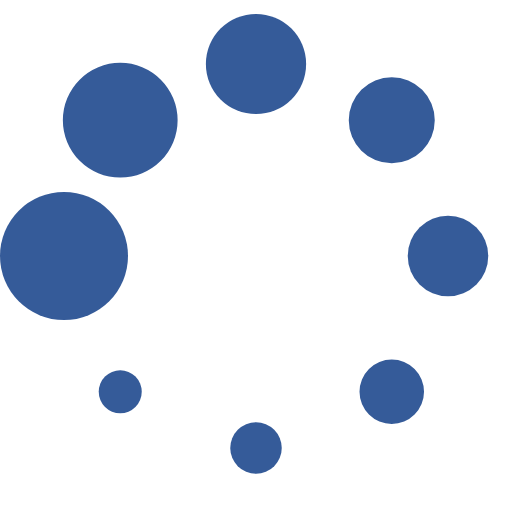
t = 0.00 s
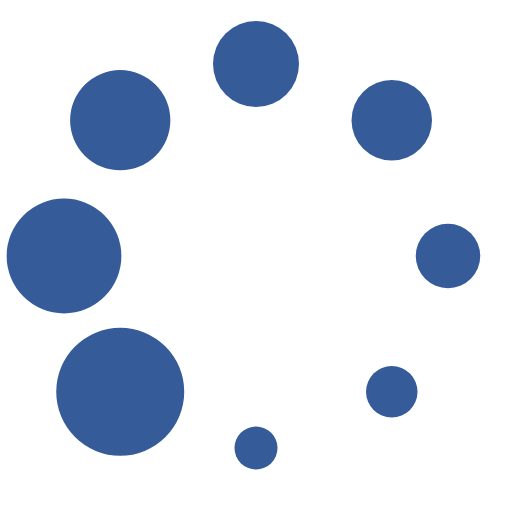
t = 0.09 s
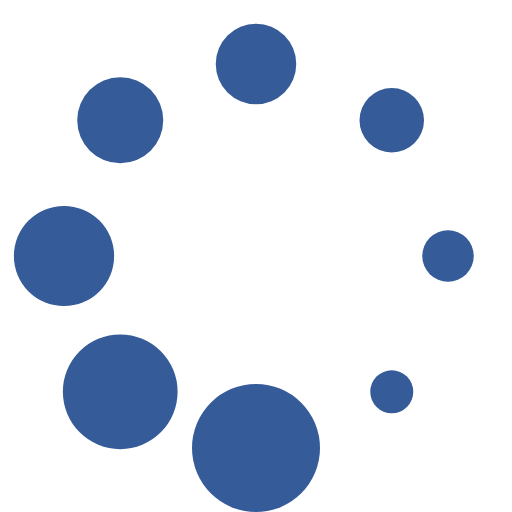
t = 0.17 s
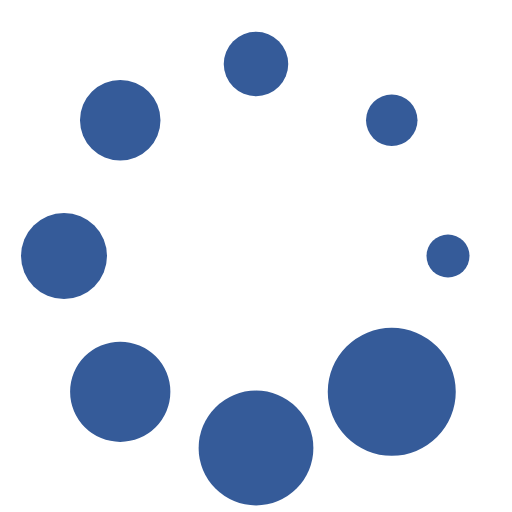
t = 0.26 s
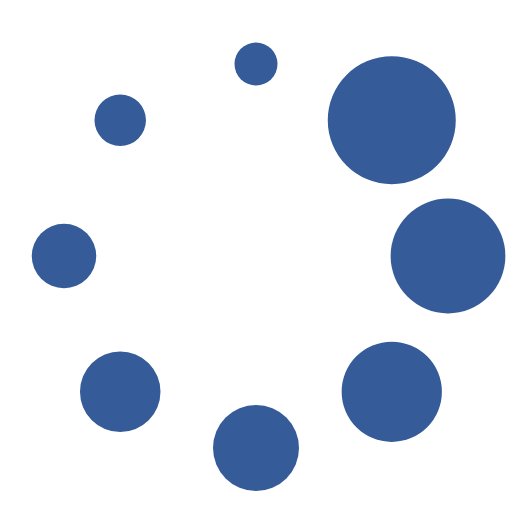
t = 0.35 s
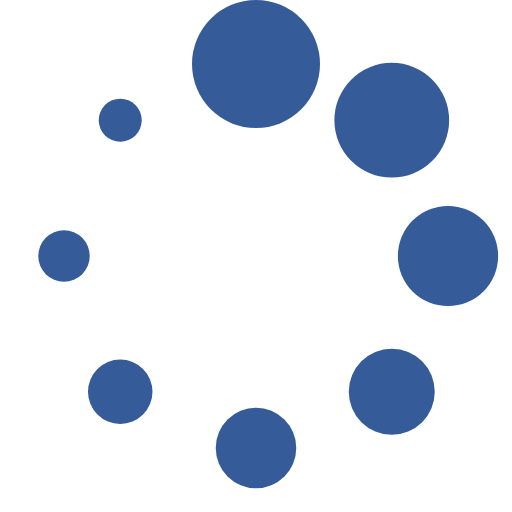
t = 0.43 s

The animated SVG that drew these frames (rendered in a browser with its animation timeline set to each time). Animation: 1 SMIL element (animateTransform=1); one cycle of 0.52 s, repeats indefinitely.

<?xml version="1.0" encoding="UTF-8" standalone="no"?><svg xmlns:svg="http://www.w3.org/2000/svg" xmlns="http://www.w3.org/2000/svg" xmlns:xlink="http://www.w3.org/1999/xlink" version="1.0" width="50px" height="50px" viewBox="0 0 128 128" xml:space="preserve"><g><circle cx="16" cy="64" r="16" fill="#355b99" fill-opacity="1"/><circle cx="16" cy="64" r="14.344" fill="#355b99" fill-opacity="1" transform="rotate(45 64 64)"/><circle cx="16" cy="64" r="12.531" fill="#355b99" fill-opacity="1" transform="rotate(90 64 64)"/><circle cx="16" cy="64" r="10.75" fill="#355b99" fill-opacity="1" transform="rotate(135 64 64)"/><circle cx="16" cy="64" r="10.063" fill="#355b99" fill-opacity="1" transform="rotate(180 64 64)"/><circle cx="16" cy="64" r="8.063" fill="#355b99" fill-opacity="1" transform="rotate(225 64 64)"/><circle cx="16" cy="64" r="6.438" fill="#355b99" fill-opacity="1" transform="rotate(270 64 64)"/><circle cx="16" cy="64" r="5.375" fill="#355b99" fill-opacity="1" transform="rotate(315 64 64)"/><animateTransform attributeName="transform" type="rotate" values="0 64 64;315 64 64;270 64 64;225 64 64;180 64 64;135 64 64;90 64 64;45 64 64" calcMode="discrete" dur="520ms" repeatCount="indefinite"></animateTransform></g></svg>
